Run: headless pygame with SDL's dummy video driver; simulated clock (each Clock.tick advances the game by its frame time, no real sleeping); random seed 0; keys injected as events and as key.get_pressed() state; no mouse input.
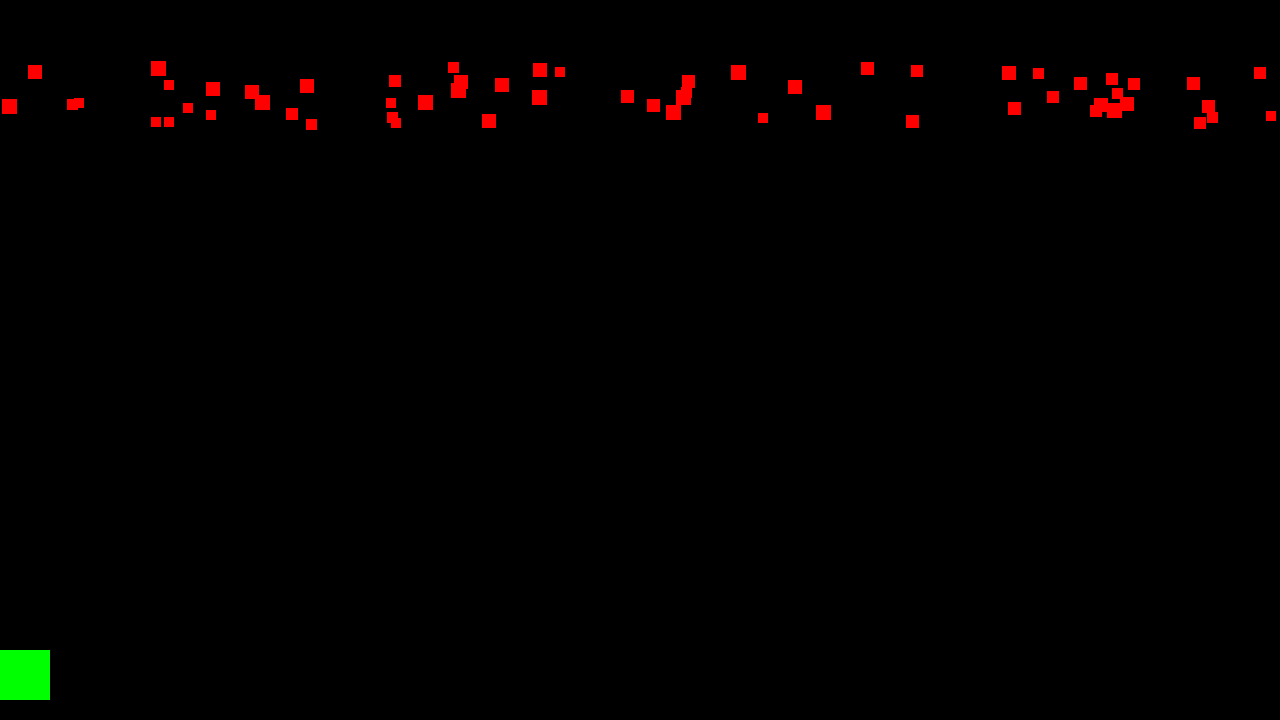
Frame 1 of 4 · flips 1–60 · no input
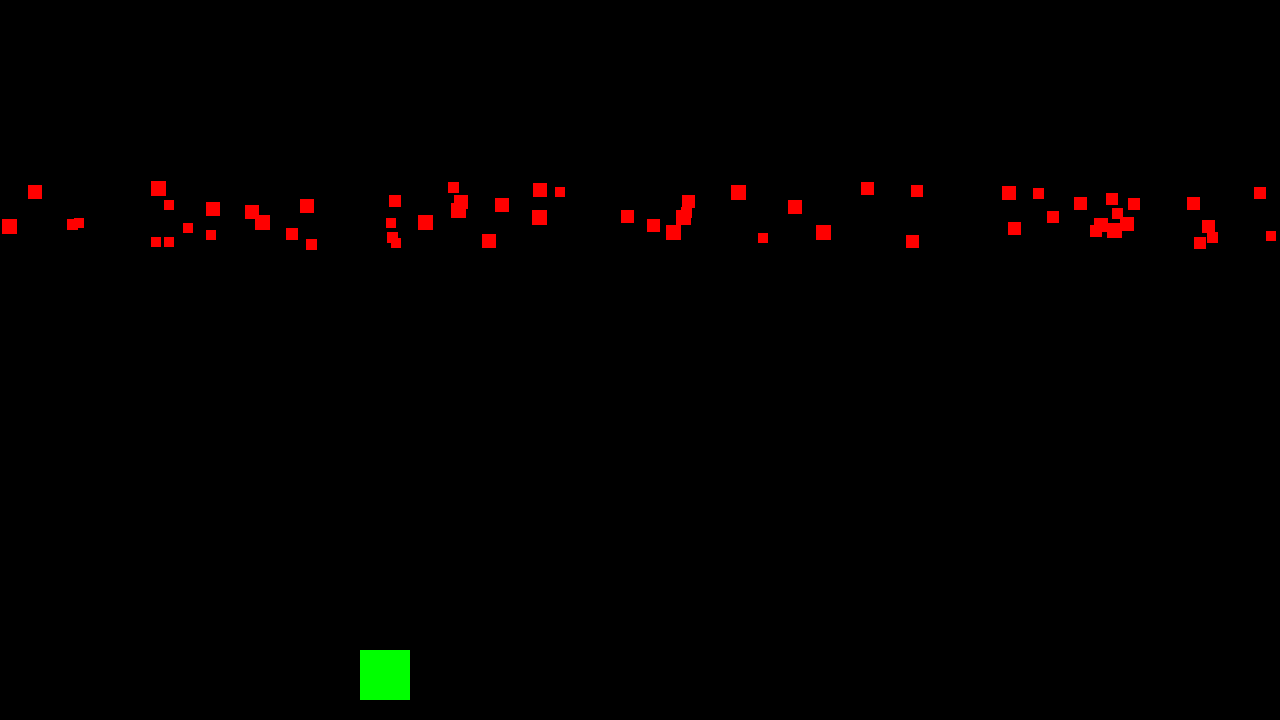
Frame 2 of 4 · flips 61–180 · tapped SPACE, RETURN · held RIGHT (→), D
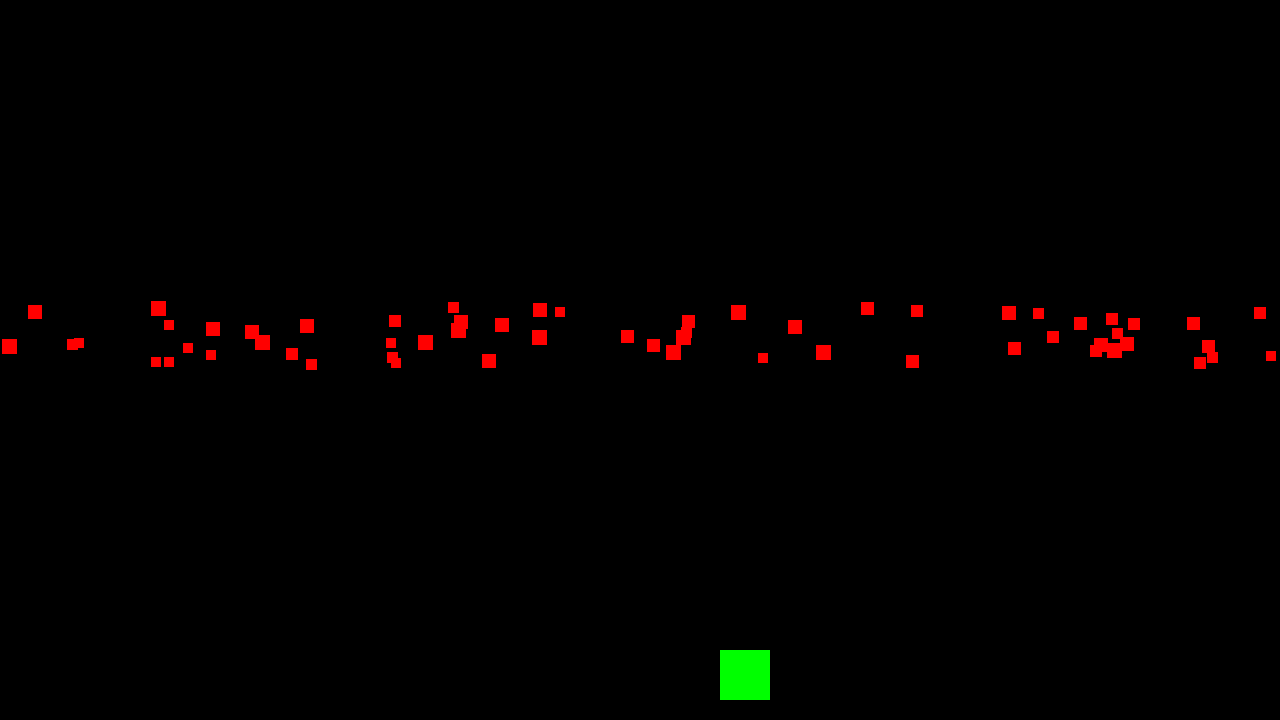
Frame 3 of 4 · flips 181–300 · held DOWN (↓), S
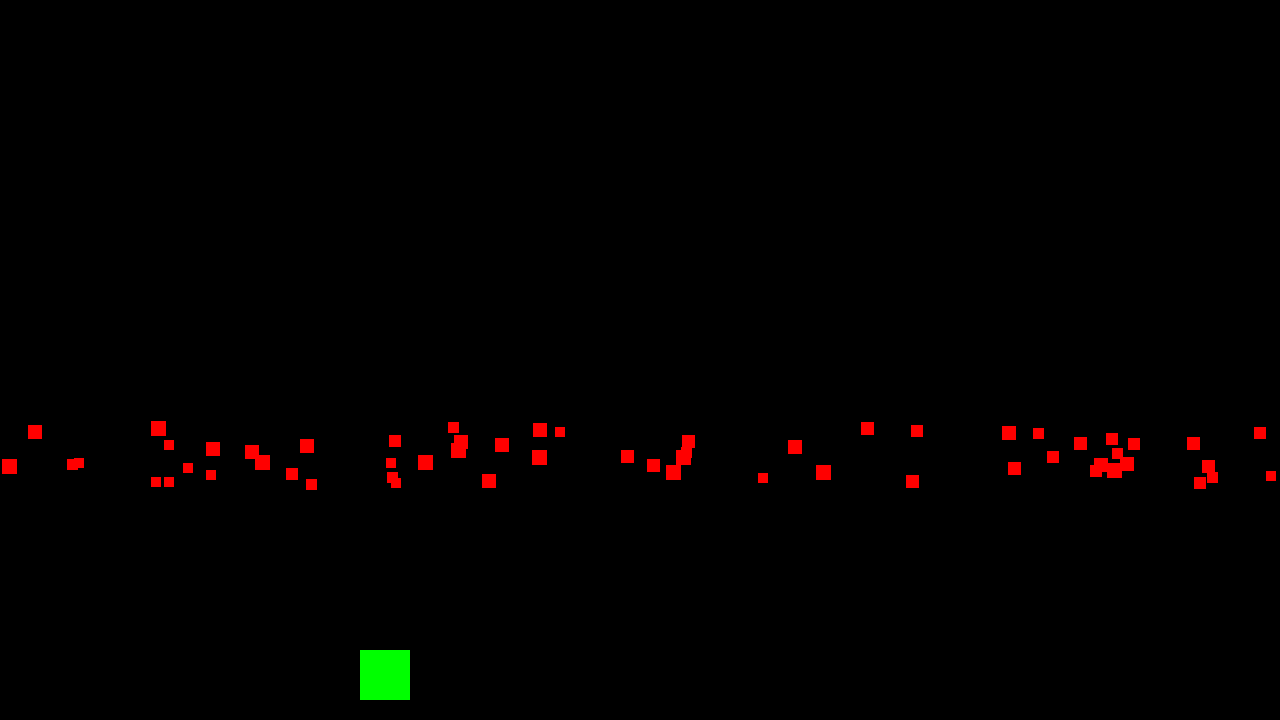
Frame 4 of 4 · flips 301–420 · held LEFT (←), A, UP (↑), W

The pygame program that drew these frames:

import random
import pygame
BLACK = (0, 0, 0)
WHITE = (255, 255, 255)
GREEN = (0, 255, 0)
RED = (255, 0, 0)

class Alien(pygame.sprite.Sprite): 
# Define the constructor for Alien 
    def __init__(self, color, width, speed):
        self.speed = speed 
  # Call the sprite constructor 
        super().__init__() 
    # Create a sprite and fill it with colour 
        self.image = pygame.Surface([width,width]) 
        self.image.fill(color) 
    # Set the position of the sprite 
        self.rect = self.image.get_rect() 
        self.rect.x = random.randrange(0, 1280) 
        self.rect.y = random.randrange(0, 60) 
    def update(self):
        self.rect.y = self.rect.y + self.speed
        if self.rect.y > 720:
            self.rect.x = random.randrange(0, 1280) 
            self.rect.y = random.randrange(0, 60) 
class Player(pygame.sprite.Sprite):
    def __init__(self, color, width, speed, lives, bullet_count, score):
        self.bullet_count = bullet_count
        self.lives = lives
        self.speed = speed
        self.score = score
        super().__init__()

        self.image = pygame.Surface([width,width])
        self.image.fill(color)

        self.rect = self.image.get_rect() 

        self.rect.x = 0
        self.rect.y = 650
    def update(self):
        self.rect.x = self.rect.x + self.speed
        if self.rect.x > 1280:
            self.rect.x = 0
        if self.rect.x < 0:
            self.rect.x = 1280
    def player_set_speed(self, s):
        self.speed = s

  #End Procedure
#End Class
class Bullet(pygame.sprite.Sprite):

    def __init__(self, color, x, y, speed):
        self.speed = speed 
  # Call the sprite constructor 
        super().__init__() 
    # Create a sprite and fill it with colour 
        self.image = pygame.Surface([5,5]) 
        self.image.fill(color) 
    # Set the position of the sprite 
        self.rect = self.image.get_rect() 
        self.rect.x = x
        self.rect.y = y
    def update(self):
        self.rect.y = self.rect.y - self.speed



pygame.init()
size = (1280,720)
screen = pygame.display.set_mode(size)
pygame.display.set_caption("Space invader")
done = False
player = Player(GREEN, 50, 0, 5, 50, 0)
invader_group = pygame.sprite.Group()
all_sprites_group = pygame.sprite.Group()
bullet_group = pygame.sprite.Group()

number_of_aliens = 60

for x in range (number_of_aliens):
    width = random.randint(10,15)
    speed = 1
    my_Alien = Alien(RED,width,speed)
    invader_group.add(my_Alien)
    all_sprites_group.add(my_Alien)

all_sprites_group.add(player)

clock = pygame.time.Clock()

while not done:
    player_hit_group = pygame.sprite.spritecollide(player, invader_group, True)
    bullet_hit_group = pygame.sprite.groupcollide(bullet_group, invader_group, True, True)
    for i in bullet_hit_group:
        score = player.score + 5
    for foo in player_hit_group:
        player.lives = player.lives - 1
    # --- Main event loop
    pressed = pygame.key.get_pressed()
    for event in pygame.event.get():
        if event.type == pygame.QUIT:
            done = True
        elif event.type == pygame.KEYDOWN: # - a key is down
            if event.key == pygame.K_LEFT: # - if the left key pressed
                player.player_set_speed(-3) # speed set to -3
            elif event.key == pygame.K_RIGHT: # - if the right key pressed
                player.player_set_speed(3) # speed set to 3
            
            elif event.type == pygame.KEYUP: # - a key released
                if event.key == pygame.K_LEFT or event.key == pygame.K_RIGHT:
                    player.player_set_speed(0) # speed set to 0
        if event.type == pygame.KEYDOWN:
            if event.key == pygame.K_UP and player.bullet_count>0:
                bullet = Bullet(RED, int(player.rect.x+25), int(player.rect.y-25), 10)
                all_sprites_group.add(bullet)
                bullet_group.add(bullet)
            
    if player.lives == 0:
        done = True


    all_sprites_group.update()    
    screen.fill(BLACK)
    all_sprites_group.draw(screen)

    pygame.display.flip()  
    clock.tick(60)
pygame.quit()
print(player.score)
